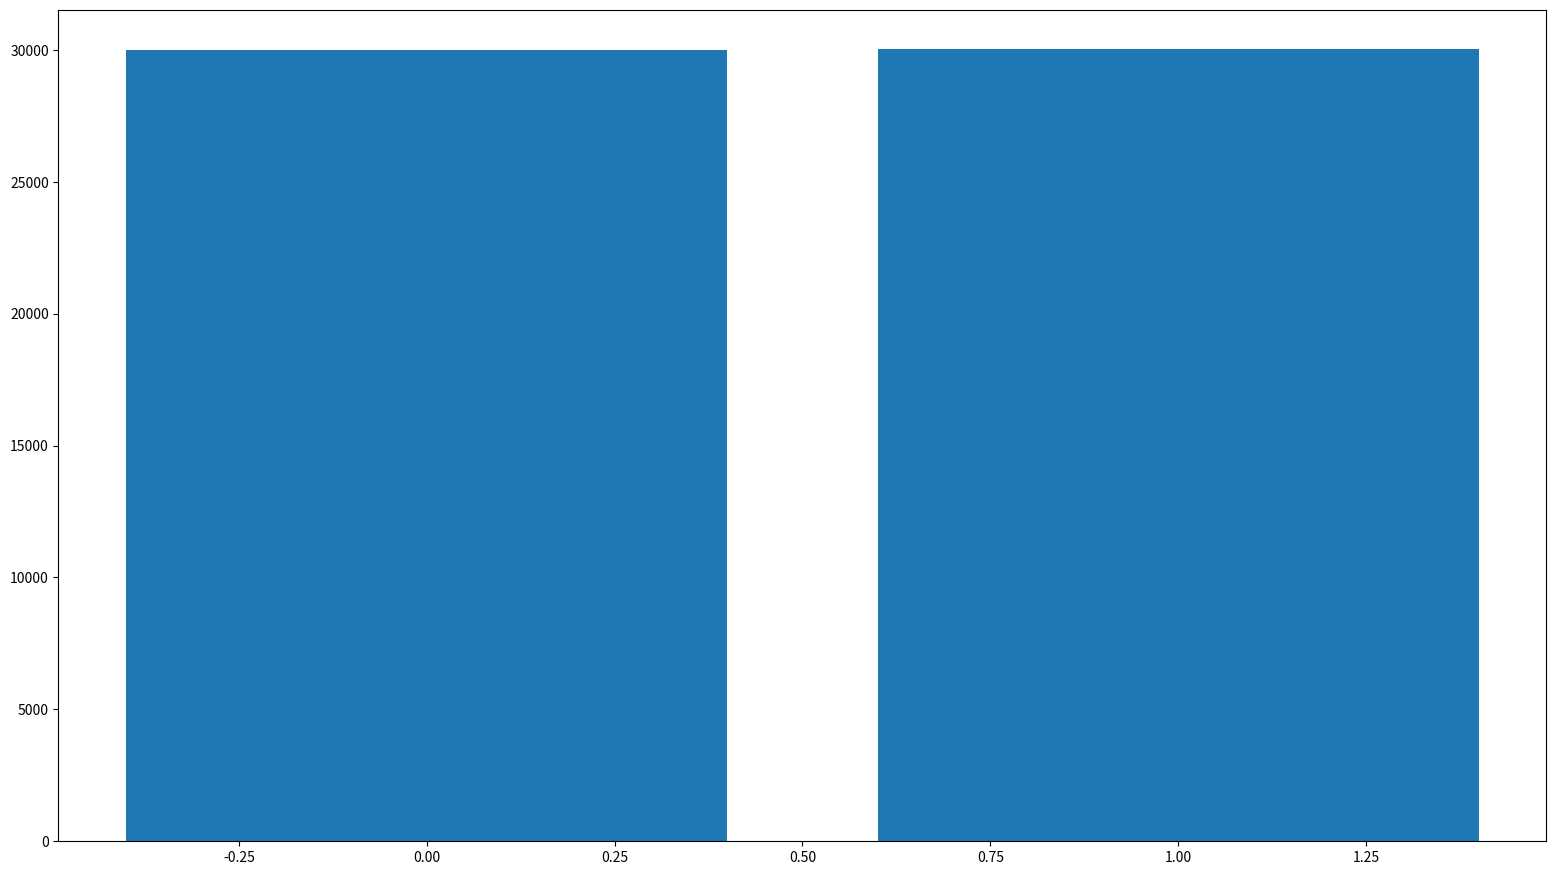

This chart was generated by the following Python code:
import math
import time
import matplotlib.pyplot as plt
import numpy as np
fig_size = [19.2,10.8]
plt.figure(figsize=fig_size)
arr = []
h = 2
K = 10000000
a = time.time() % 1
print(a)
z = 60000
if(z > 0 and a < 1 and a > 0):
    g = 0
    while(g < z):
        a = pow((a + math.pi),8)
        a = a - int(a)
        #print(a)
        arr.append(int(a*K % h))
        g+=1
elif (z <= 0):
    print("Üretilecek sayı 1 ve ya daha büyük olmalıdır")
else:
    print("çekirdek değer 0 ile 1 arası olmalıdır")
z = np.zeros(h)
for i in arr:
    z[i] = z[i] + 1
print(z)
x_pos = np.arange(h)
plt.bar(x_pos,z)
plt.show()
